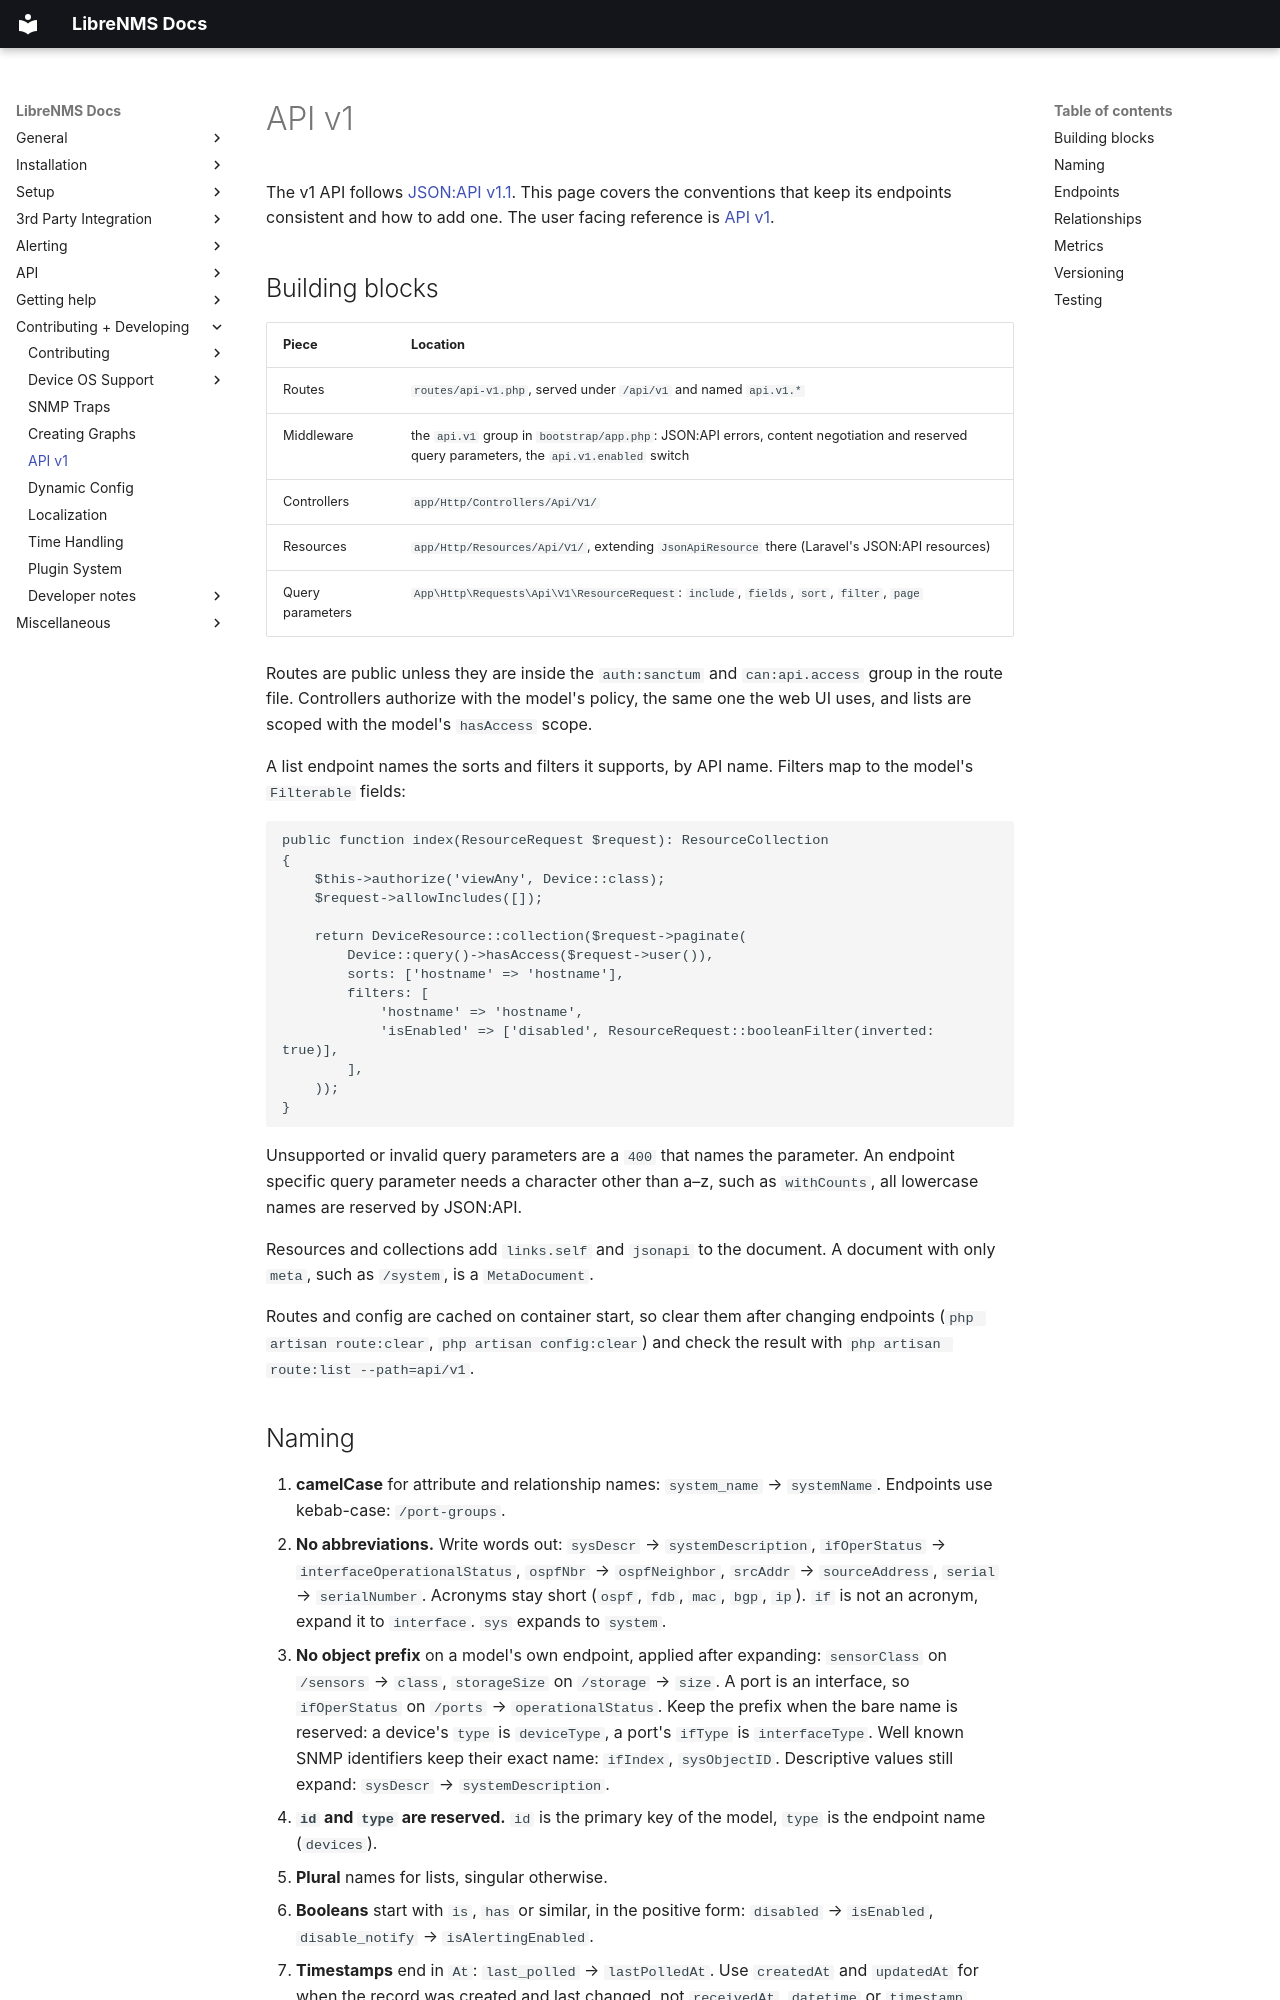

repository: librenms/librenms · page: Developing/API-v1/index.html · generator: mkdocs

# API v1

The v1 API follows [JSON:API v1.1](https://jsonapi.org/format/1.1/). This page
covers the conventions that keep its endpoints consistent and how to add one.
The user facing reference is [API v1](../API/v1.md).

## Building blocks

| Piece | Location |
|-------|----------|
| Routes | `routes/api-v1.php`, served under `/api/v1` and named `api.v1.*` |
| Middleware | the `api.v1` group in `bootstrap/app.php`: JSON:API errors, content negotiation and reserved query parameters, the `api.v1.enabled` switch |
| Controllers | `app/Http/Controllers/Api/V1/` |
| Resources | `app/Http/Resources/Api/V1/`, extending `JsonApiResource` there (Laravel's JSON:API resources) |
| Query parameters | `App\Http\Requests\Api\V1\ResourceRequest`: `include`, `fields`, `sort`, `filter`, `page` |

Routes are public unless they are inside the `auth:sanctum` and `can:api.access`
group in the route file. Controllers authorize with the model's policy, the same
one the web UI uses, and lists are scoped with the model's `hasAccess` scope.

A list endpoint names the sorts and filters it supports, by API name.
Filters map to the model's `Filterable` fields:

```php
public function index(ResourceRequest $request): ResourceCollection
{
    $this->authorize('viewAny', Device::class);
    $request->allowIncludes([]);

    return DeviceResource::collection($request->paginate(
        Device::query()->hasAccess($request->user()),
        sorts: ['hostname' => 'hostname'],
        filters: [
            'hostname' => 'hostname',
            'isEnabled' => ['disabled', ResourceRequest::booleanFilter(inverted: true)],
        ],
    ));
}
```

Unsupported or invalid query parameters are a `400` that names the parameter.
An endpoint specific query parameter needs a character other than a–z, such as
`withCounts`, all lowercase names are reserved by JSON:API.

Resources and collections add `links.self` and `jsonapi` to the document.
A document with only `meta`, such as `/system`, is a `MetaDocument`.

Routes and config are cached on container start, so clear them after changing
endpoints (`php artisan route:clear`, `php artisan config:clear`) and check the
result with `php artisan route:list --path=api/v1`.
